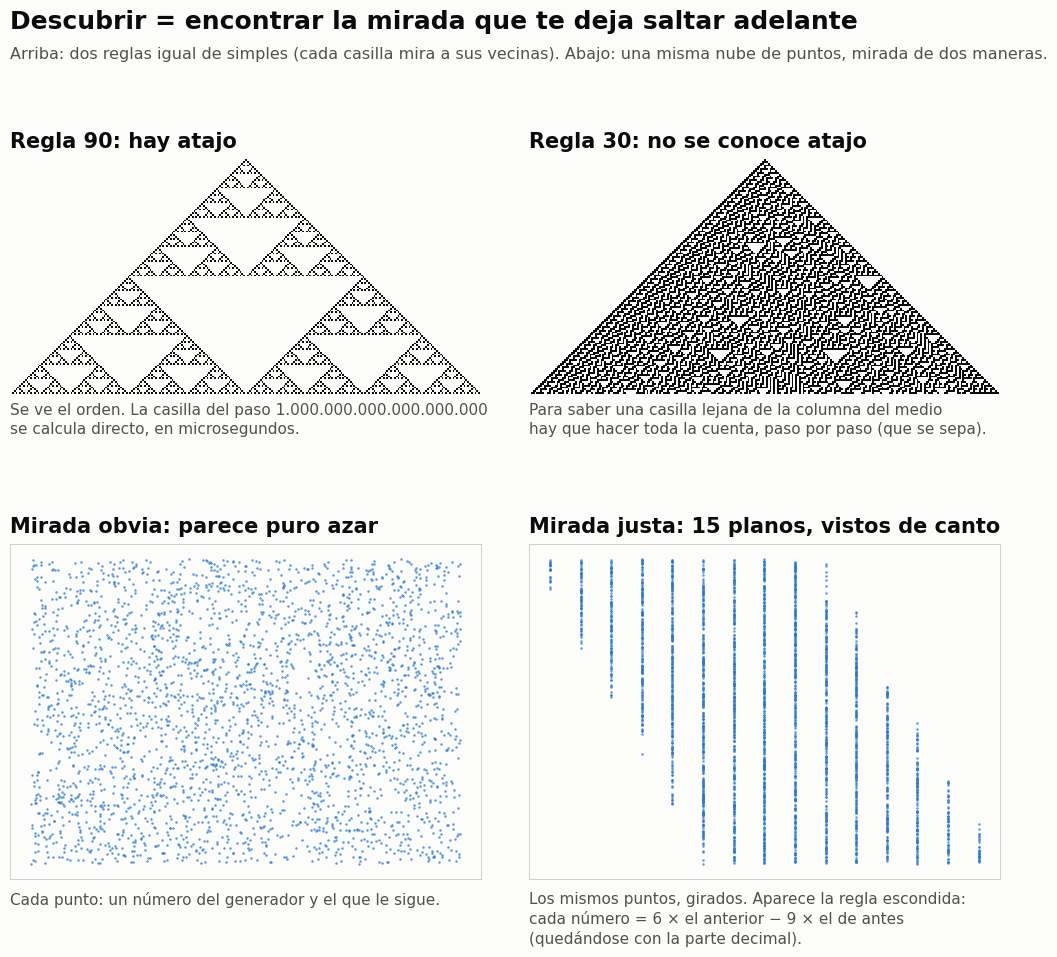

Python code for this plot:
"""Figura del doc 2026-11-15 (reformulacion: descubrir = encontrar un atajo).
Arriba: dos reglas igual de simples; una tiene atajo, la otra no (que se sepa).
Abajo: la misma nube de puntos mirada de dos maneras (el generador RANDU: parece azar, pero
cada numero es 6*anterior - 9*anteanterior (modulo 1), y por eso los puntos caen en 15 planos).
Correr:  python docs/research/2026-11-15-atajos-figura.py docs/research/2026-11-15-atajos-figura.png
"""
import sys

import matplotlib
matplotlib.use("Agg")
import matplotlib.pyplot as plt
import numpy as np

SURFACE, INK, INK2, BLUE = "#fcfcfb", "#0b0b0b", "#52514e", "#2a78d6"


def automaton(rule_fn, steps):
    width = 2 * steps + 1
    grid = np.zeros((steps, width), dtype=np.uint8)
    grid[0, steps] = 1
    for t in range(1, steps):
        left, mid, right = np.roll(grid[t - 1], 1), grid[t - 1], np.roll(grid[t - 1], -1)
        grid[t] = rule_fn(left, mid, right)
    return grid


rule90 = automaton(lambda l, m, r: l ^ r, 128)
rule30 = automaton(lambda l, m, r: l ^ (m | r), 128)

# RANDU: x_{n+1} = 65539 * x_n mod 2^31
vals, x = [], 1
for _ in range(9002):
    x = (65539 * x) % (2**31)
    vals.append(x / 2**31)
v = np.array(vals)
X, Y, Z = v[0:9000:3], v[1:9000:3], v[2:9000:3]
U = 9 * X - 6 * Y + Z
planes = len(set(np.round(U).astype(int)))
exact = float(np.max(np.abs(U - np.round(U))))
print(f"RANDU: {len(X)} puntos; valores distintos de 9x - 6y + z: {planes}; distancia maxima a un entero: {exact:.2e}")

plt.rcParams.update({"font.family": "DejaVu Sans", "text.color": INK, "axes.edgecolor": INK2})
fig, axes = plt.subplots(2, 2, figsize=(11, 10.0), dpi=140, facecolor=SURFACE)
fig.subplots_adjust(left=0.05, right=0.95, top=0.875, bottom=0.105, hspace=0.30, wspace=0.10)

cmap = matplotlib.colors.ListedColormap([SURFACE, INK])
for ax, grid, title, sub in (
    (axes[0, 0], rule90, "Regla 90: hay atajo",
     "Se ve el orden. La casilla del paso 1.000.000.000.000.000.000\nse calcula directo, en microsegundos."),
    (axes[0, 1], rule30, "Regla 30: no se conoce atajo",
     "Para saber una casilla lejana de la columna del medio\nhay que hacer toda la cuenta, paso por paso (que se sepa)."),
):
    ax.imshow(grid, cmap=cmap, interpolation="nearest", aspect="equal")
    ax.set_title(title, fontsize=15, fontweight="bold", loc="left", pad=8)
    ax.text(0, -0.04, sub, transform=ax.transAxes, fontsize=11, color=INK2, va="top", linespacing=1.35)
    ax.set_xticks([]); ax.set_yticks([])
    for s in ax.spines.values():
        s.set_visible(False)

for ax, (a, b), title, sub in (
    (axes[1, 0], (X, Y), "Mirada obvia: parece puro azar",
     "Cada punto: un número del generador y el que le sigue."),
    (axes[1, 1], (U, Y), f"Mirada justa: {planes} planos, vistos de canto",
     "Los mismos puntos, girados. Aparece la regla escondida:\ncada número = 6 × el anterior − 9 × el de antes\n(quedándose con la parte decimal)."),
):
    ax.scatter(a, b, s=3.2, color=BLUE, alpha=0.75, linewidths=0)
    ax.set_title(title, fontsize=15, fontweight="bold", loc="left", pad=8)
    ax.text(0, -0.04, sub, transform=ax.transAxes, fontsize=11, color=INK2, va="top", linespacing=1.35)
    ax.set_xticks([]); ax.set_yticks([])
    ax.set_facecolor(SURFACE)
    for s in ax.spines.values():
        s.set_linewidth(0.6); s.set_color("#c9c8c2")

fig.text(0.05, 0.955, "Descubrir = encontrar la mirada que te deja saltar adelante", fontsize=18, fontweight="bold")
fig.text(0.05, 0.925, "Arriba: dos reglas igual de simples (cada casilla mira a sus vecinas). "
                      "Abajo: una misma nube de puntos, mirada de dos maneras.", fontsize=11.5, color=INK2)
out = sys.argv[1] if len(sys.argv) > 1 else "atajos_figura.png"
fig.savefig(out, facecolor=SURFACE)
print("guardado en", out)
